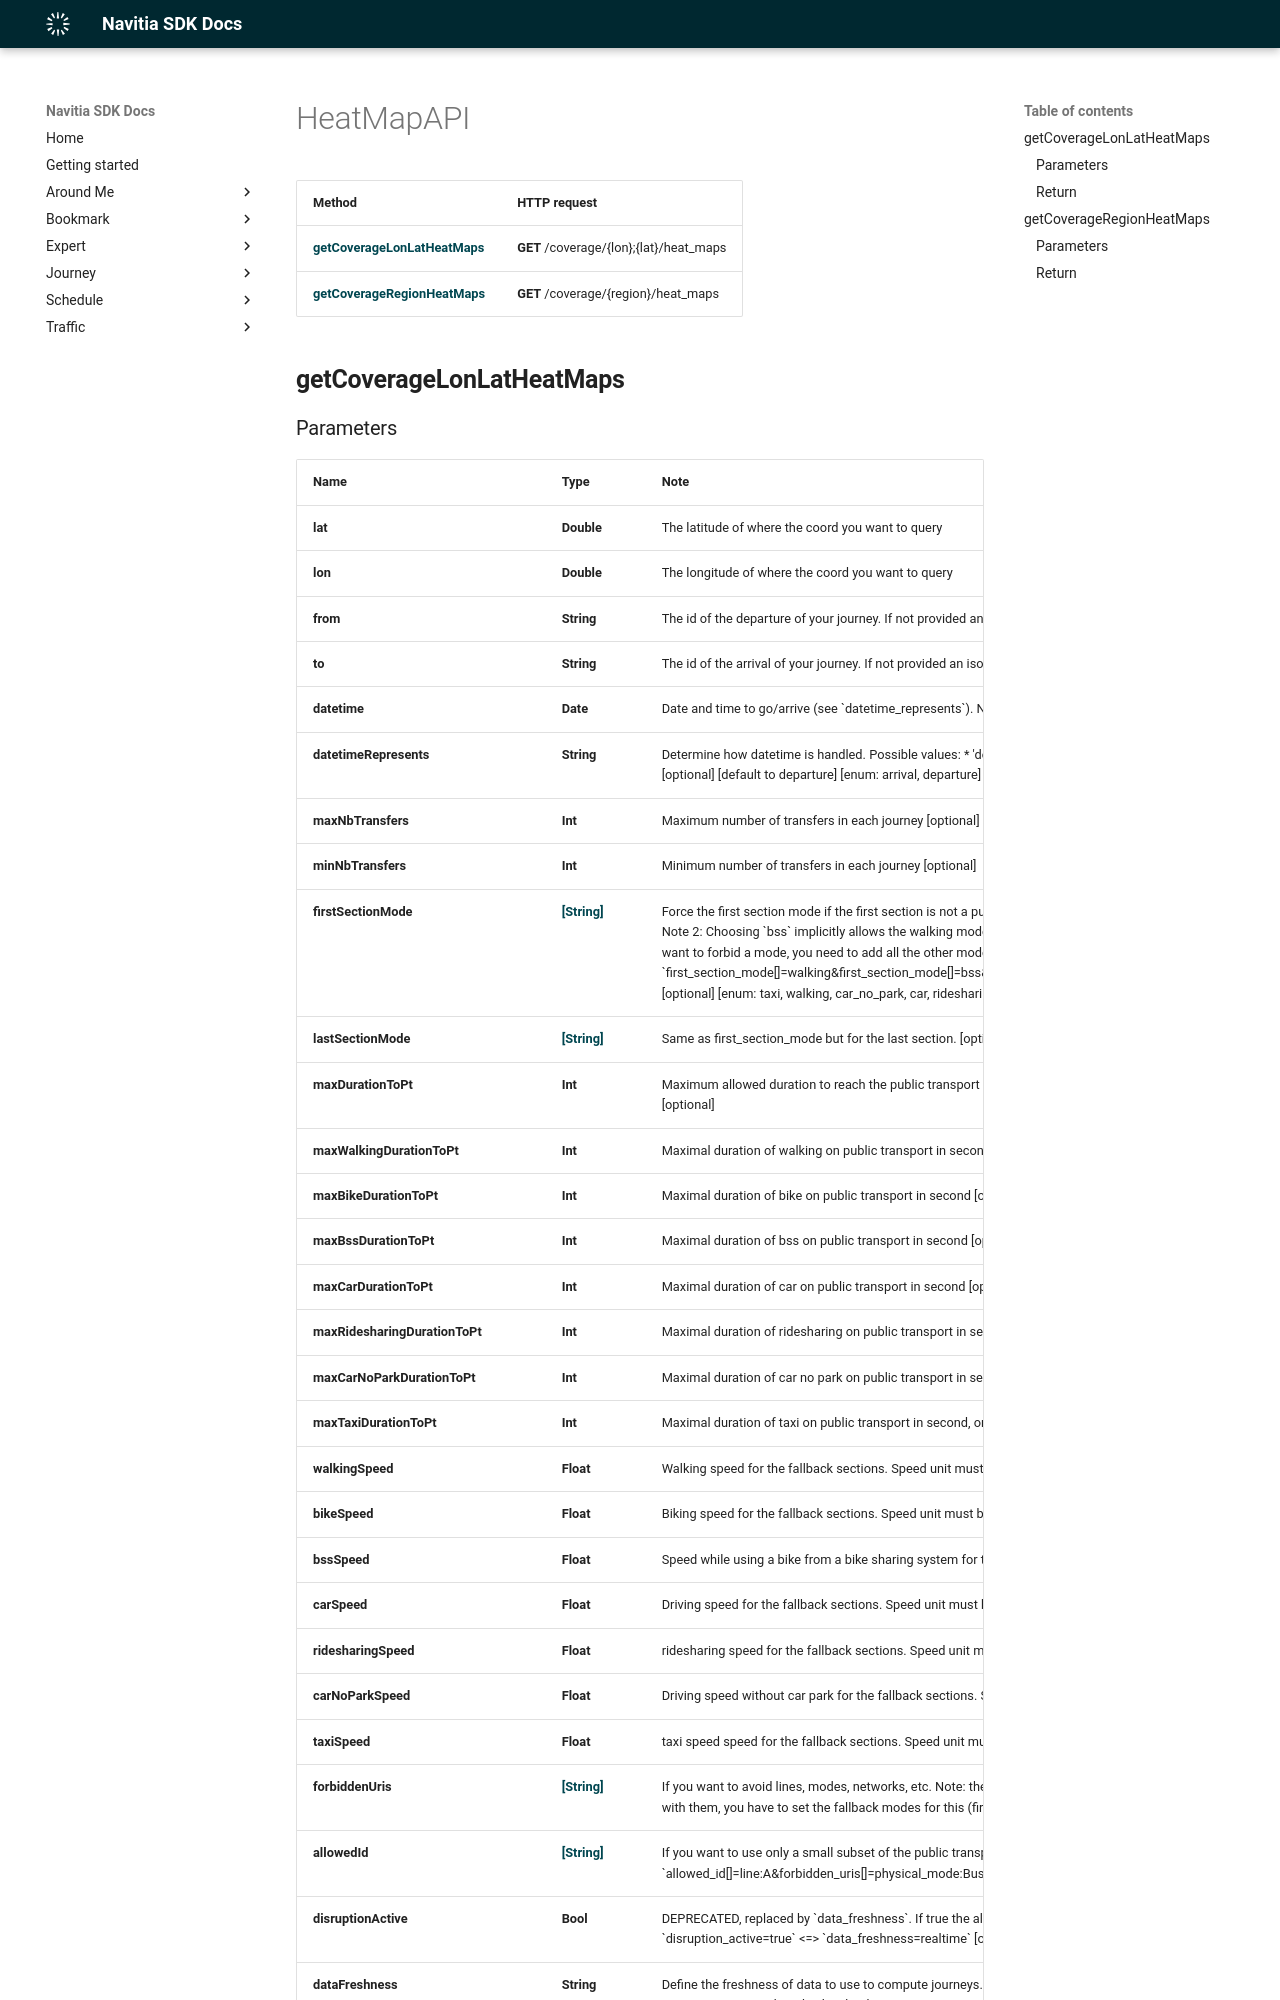

repository: hove-io/navitia_sdk_docs · page: expert/ios/api/HeatMapAPI/index.html · generator: mkdocs

# HeatMapAPI

Method | HTTP request
------------- | -------------
[**getCoverageLonLatHeatMaps**](#getCoverageLonLatHeatMaps) | **GET** /coverage/{lon};{lat}/heat_maps
[**getCoverageRegionHeatMaps**](#getCoverageRegionHeatMaps) | **GET** /coverage/{region}/heat_maps

## **getCoverageLonLatHeatMaps**
